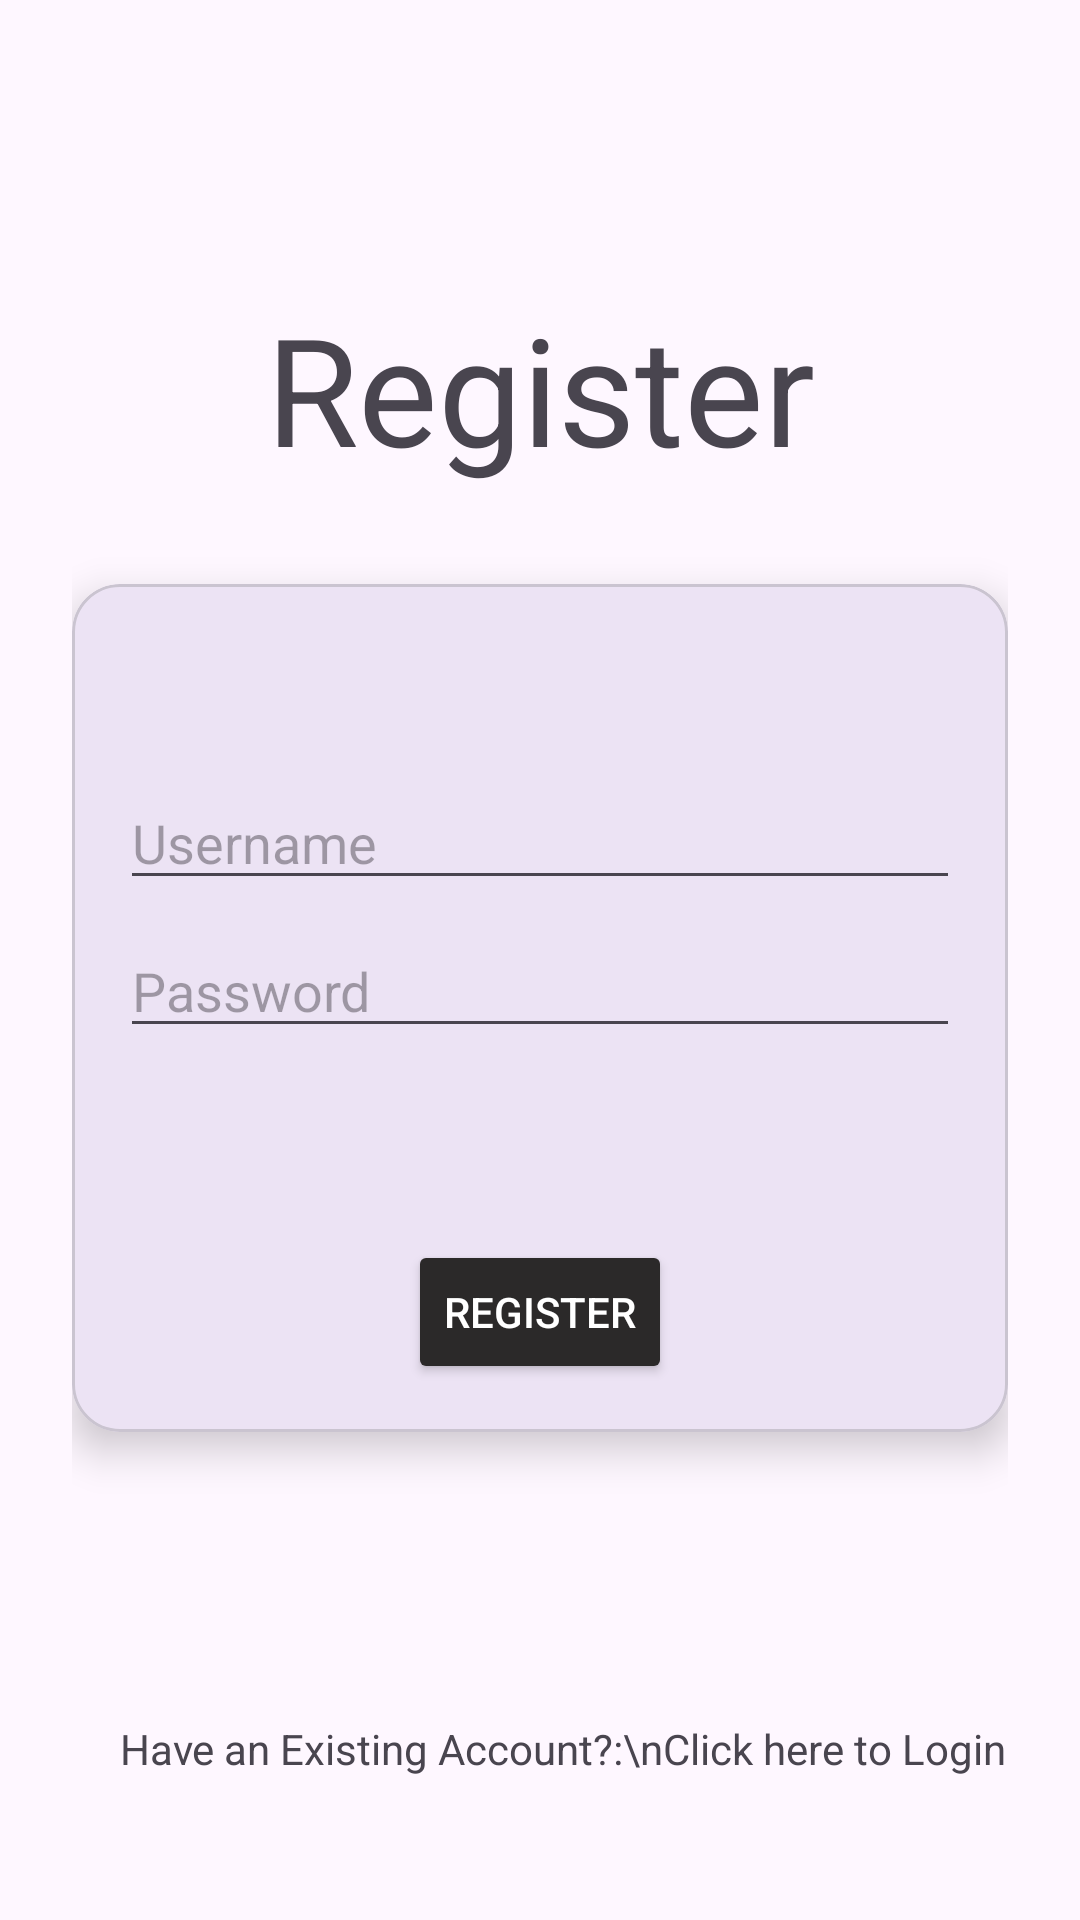

Here is an Android app screen rendered from its layout file. Give the layout XML and the strings, colors and styles it references.
<!-- AndroidManifest.xml: application theme Theme.RestaurantManager_App -->
<!-- res/layout/signup_page.xml -->
<?xml version="1.0" encoding="utf-8"?>
<androidx.constraintlayout.widget.ConstraintLayout xmlns:android="http://schemas.android.com/apk/res/android"
    android:id="@+id/main"
    android:layout_width="match_parent"
    android:layout_height="match_parent"
    android:padding="24dp"
    xmlns:app="http://schemas.android.com/apk/res-auto">


    <TextView
        android:id="@+id/registerTextView"
        android:layout_width="wrap_content"
        android:layout_height="wrap_content"
        android:layout_marginTop="72dp"
        android:text="Register"
        android:textSize="50sp"
        app:layout_constraintEnd_toEndOf="parent"
        app:layout_constraintStart_toStartOf="parent"
        app:layout_constraintTop_toTopOf="parent"/>

    
    <com.google.android.material.card.MaterialCardView
        android:id="@+id/registerDetailsCard"
        android:layout_width="0dp"
        android:layout_height="wrap_content"
        android:layout_marginTop="32dp"
        android:padding="24dp"
        app:cardCornerRadius="16dp"
        app:cardElevation="8dp"
        app:layout_constraintTop_toBottomOf="@id/registerTextView"
        app:layout_constraintEnd_toEndOf="parent"
        app:layout_constraintStart_toStartOf="parent">

        <androidx.constraintlayout.widget.ConstraintLayout
            android:id="@+id/InputLayout"
            android:layout_width="match_parent"
            android:layout_height="wrap_content"
            android:padding="16dp">


            <EditText
                android:id="@+id/username_emailInput"
                android:layout_width="0dp"
                android:layout_height="wrap_content"
                android:layout_marginTop="48dp"
                android:hint="Username"
                android:inputType="text"
                app:layout_constraintStart_toStartOf="parent"
                app:layout_constraintEnd_toEndOf="parent"
                app:layout_constraintTop_toTopOf="parent"/>

            <EditText
                android:id="@+id/passwordInput"
                android:layout_width="0dp"
                android:layout_height="wrap_content"
                android:layout_marginTop="8dp"
                android:hint="Password"
                android:inputType="text"
                app:layout_constraintStart_toStartOf="parent"
                app:layout_constraintEnd_toEndOf="parent"
                app:layout_constraintTop_toBottomOf="@+id/username_emailInput"/>

            <Button
                android:id="@+id/submitButton"
                android:layout_width="wrap_content"
                android:layout_height="wrap_content"
                android:layout_marginTop="64dp"
                android:backgroundTint="#2B2929"
                android:text="Register"
                android:textColor="@color/white"
                app:layout_constraintEnd_toEndOf="parent"
                app:layout_constraintStart_toStartOf="parent"
                app:layout_constraintTop_toBottomOf="@id/passwordInput"/>

        </androidx.constraintlayout.widget.ConstraintLayout>

    </com.google.android.material.card.MaterialCardView>

    <TextView
        android:id="@+id/link_to_login"
        android:layout_width="wrap_content"
        android:layout_height="wrap_content"
        android:layout_marginTop="96dp"
        android:layout_marginLeft="16dp"
        android:text="Have an Existing Account?:\nClick here to Login"
        app:layout_constraintStart_toStartOf="@+id/registerDetailsCard"
        app:layout_constraintTop_toBottomOf="@+id/registerDetailsCard" />


</androidx.constraintlayout.widget.ConstraintLayout>
<!-- resources referenced by this layout -->
<resources>
  <color name="white">#FFFFFFFF</color>
  <style name="Theme.RestaurantManager_App" parent="Base.Theme.RestaurantManager_App" />
  <style name="Base.Theme.RestaurantManager_App" parent="Theme.Material3.DayNight.NoActionBar">
          
          
      </style>
</resources>
